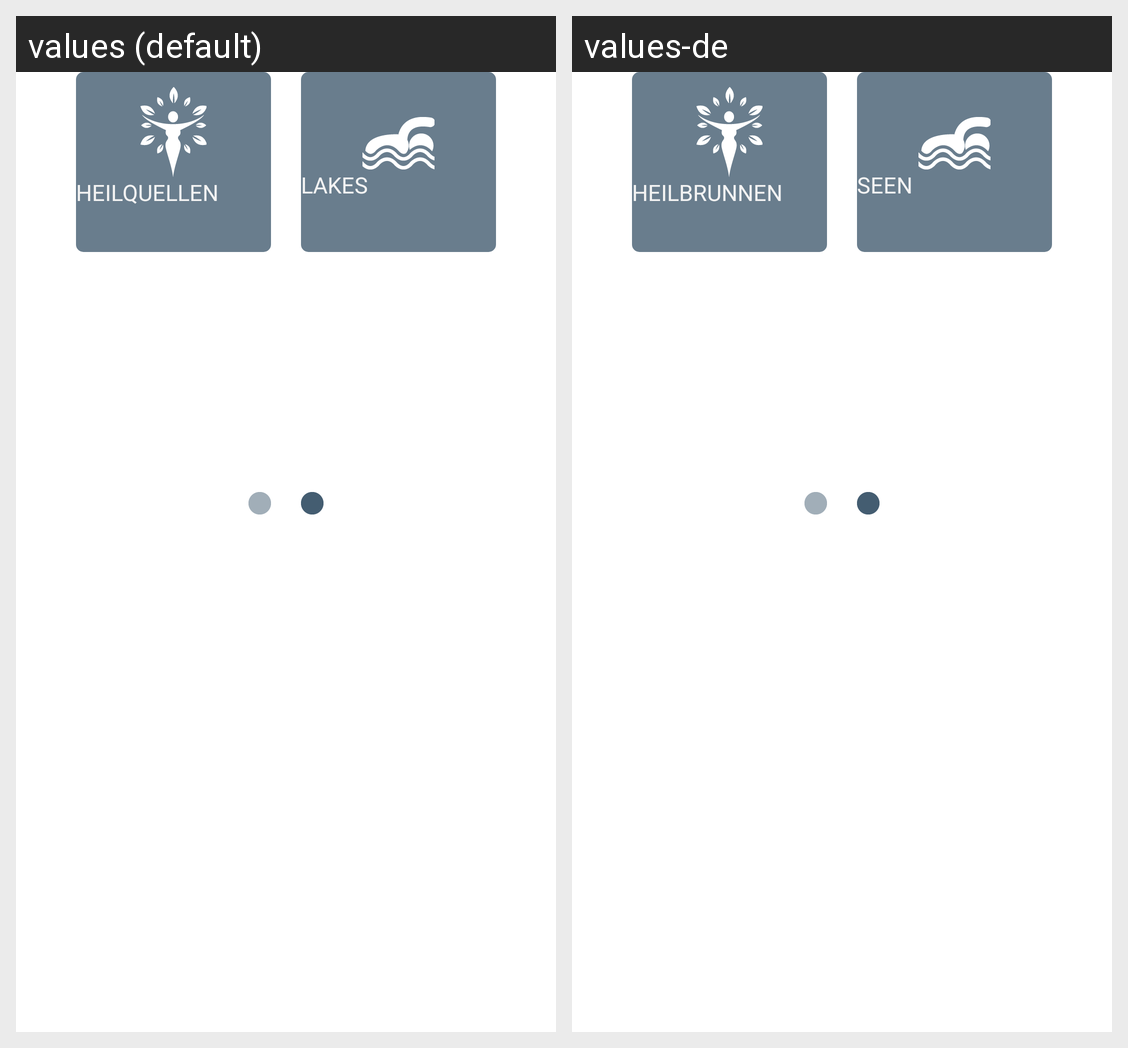

For this localized Android screen grid, give each drawn string resource with its value in every locale shown.
Android screen res/layout/home_2.xml rendered under 2 locales, left to right: values (default), values-de. Device: Nexus 5 (rendered at 1080×1920; each locale shown at half size, 540×960, under a caption strip naming it); theme AppTheme.
Strings drawn on this screen, with the default value and each locale's value (text and hints the layout hard-codes, and strings that could not be matched under every locale, appear in the picture but are not listed):

healing_healingspring
  values: Heilquellen
  values-de: Heilbrunnen

lakes_lakes
  values: Lakes
  values-de: Seen
